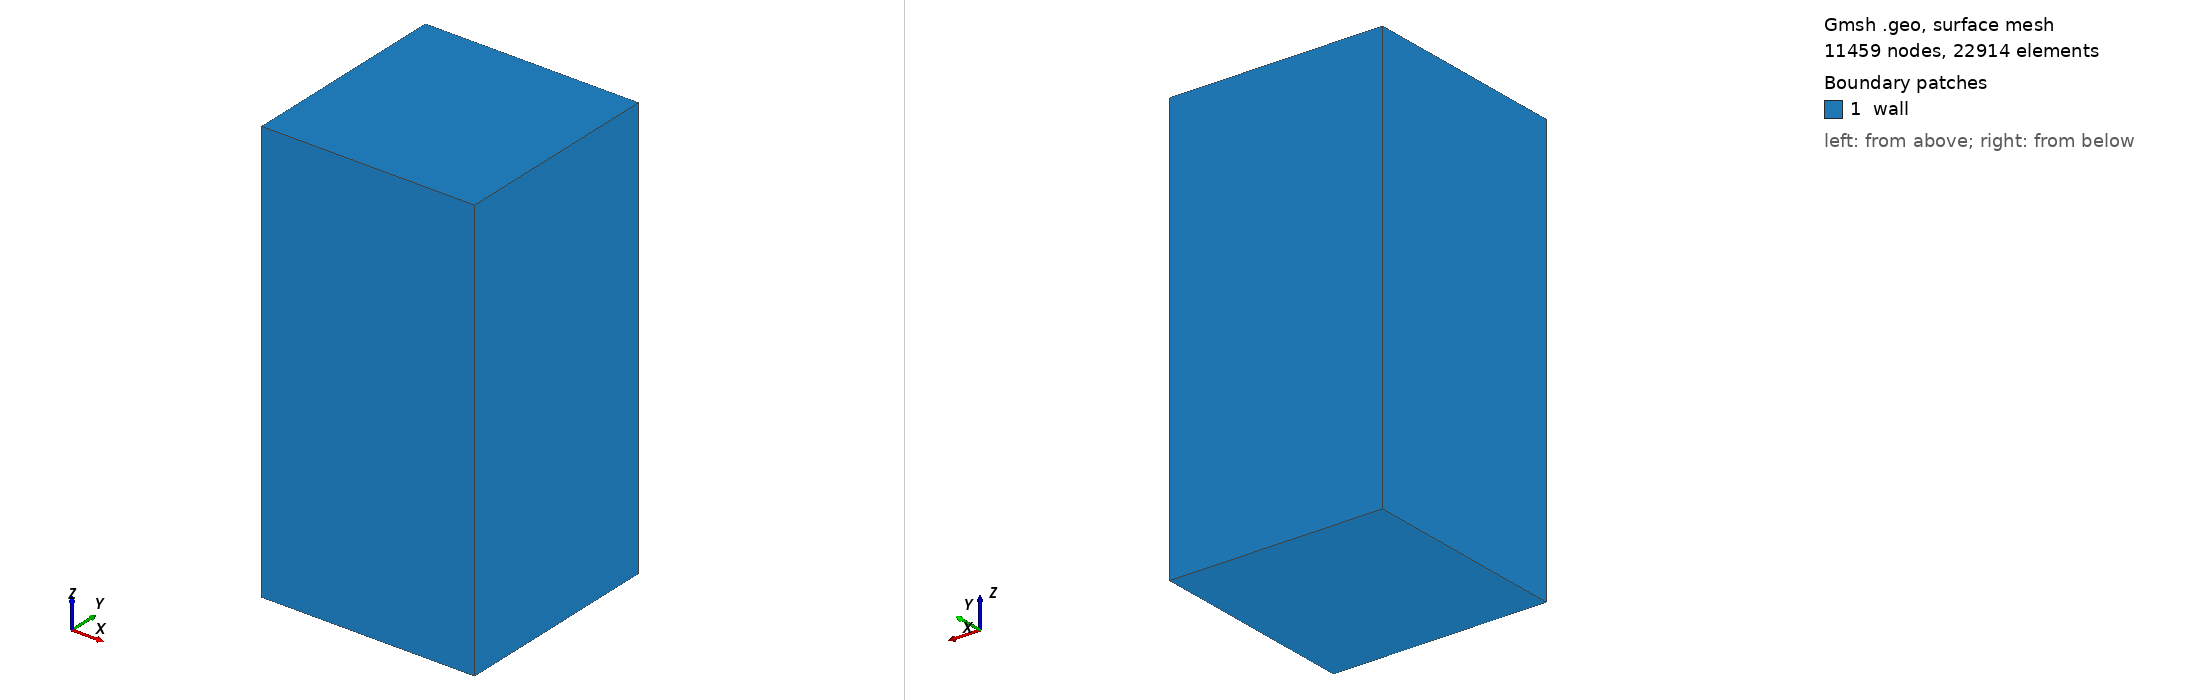

Gmsh geometry script, surface-meshed: 11459 nodes, 22914 surface elements. Boundary patches (legend numbers): 1 wall. Left view from above one corner, right view from below the opposite corner. Legend entries are the model's physical surfaces. The drawing asked Gmsh for element sizes between 1% and 20% of the model's largest extent; the script's own settings can give other sizes.

=== triBlock.geo (drawn) ===
nx=32;
nz=64;


// Gmsh project created on Mon Jun 12 15:29:01 2017
SetFactory("OpenCASCADE");
//+
Block(1) = {0, 0, 0, 1, 1, 2};
//+
Transfinite Line {1,3,5,7 } = nz Using Progression 1;
//+
Transfinite Line { 2, 4, 6, 8,11, 9, 12, 10}  = nx Using Progression 1;
//+
Physical Surface("wall") = {6, 2, 4, 3, 5, 1};
Physical Volume("internal") = {1};
